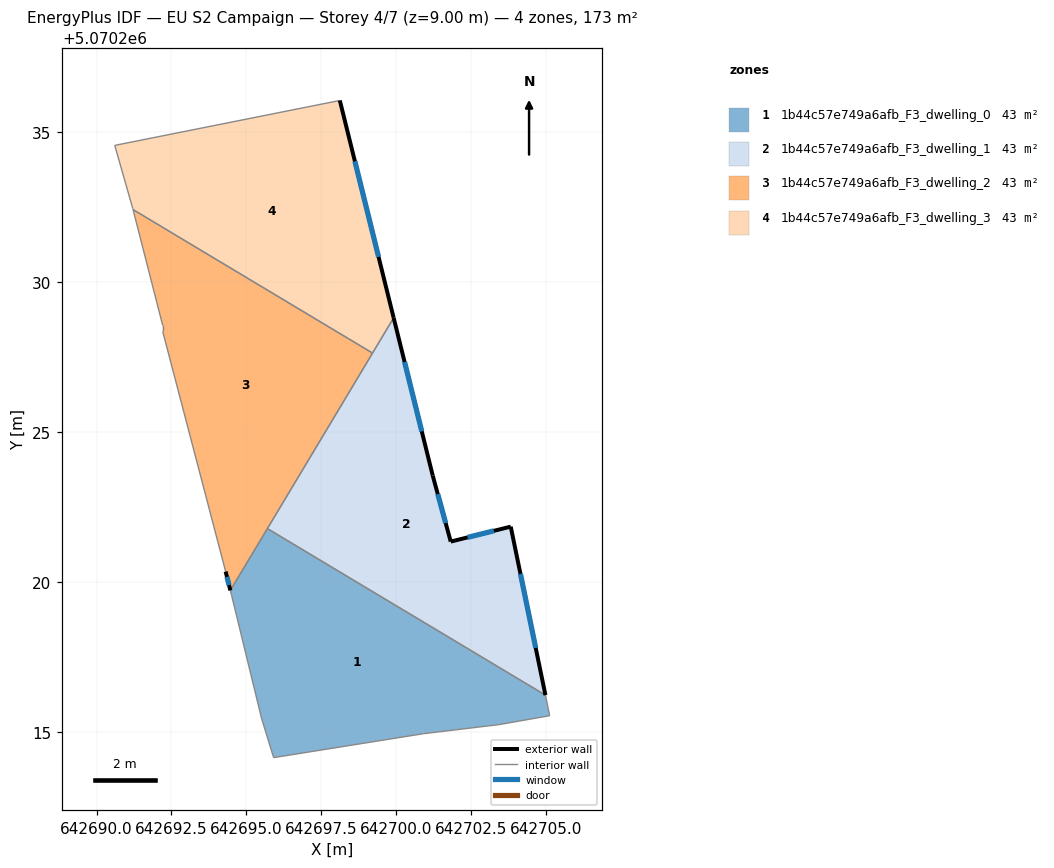
=== STOREY PLAN SPEC (per zone: floor XY polygon, exterior-wall plan segments, windows/doors) ===
zone 1: 1b44c57e749a6afb_F3_dwelling_0  (43.1 m²)
  floor: (642704.97, 5070216.22) (642705.11, 5070215.54) (642703.41, 5070215.24) (642700.91, 5070214.94) (642695.91, 5070214.14) (642695.89, 5070214.18) (642695.51, 5070215.44) (642694.51, 5070219.54) (642694.46, 5070219.71) (642695.70, 5070221.78)
  interior walls: 10
zone 2: 1b44c57e749a6afb_F3_dwelling_1  (43.1 m²)
  floor: (642699.91, 5070228.80) (642701.21, 5070223.54) (642701.81, 5070221.34) (642703.81, 5070221.84) (642704.97, 5070216.22) (642695.70, 5070221.78)
  exterior wall: (642704.97, 5070216.22) – (642703.81, 5070221.84)  [5.7 m]
    window: (642704.65, 5070217.80) – (642704.14, 5070220.27)  [3.3 m²]
  exterior wall: (642701.21, 5070223.54) – (642699.91, 5070228.80)  [5.4 m]
    window: (642700.85, 5070225.02) – (642700.27, 5070227.33)  [3.1 m²]
  exterior wall: (642701.81, 5070221.34) – (642701.21, 5070223.54)  [2.3 m]
    window: (642701.64, 5070221.96) – (642701.38, 5070222.93)  [1.3 m²]
  exterior wall: (642703.81, 5070221.84) – (642701.81, 5070221.34)  [2.1 m]
    window: (642703.25, 5070221.70) – (642702.37, 5070221.48)  [1.2 m²]
  interior walls: 3
zone 3: 1b44c57e749a6afb_F3_dwelling_2  (43.1 m²)
  floor: (642699.20, 5070227.63) (642694.46, 5070219.71) (642694.31, 5070220.34) (642692.21, 5070228.35) (642692.21, 5070228.55) (642691.22, 5070232.41)
  exterior wall: (642694.31, 5070220.34) – (642694.46, 5070219.71)  [0.6 m]
    window: (642694.35, 5070220.17) – (642694.42, 5070219.89)  [0.4 m²]
  interior walls: 6
zone 4: 1b44c57e749a6afb_F3_dwelling_3  (43.1 m²)
  floor: (642698.11, 5070236.05) (642699.91, 5070228.80) (642699.20, 5070227.63) (642691.22, 5070232.41) (642691.21, 5070232.45) (642690.61, 5070234.55)
  exterior wall: (642699.91, 5070228.80) – (642698.11, 5070236.05)  [7.5 m]
    window: (642699.41, 5070230.84) – (642698.62, 5070234.02)  [4.3 m²]
  interior walls: 5

=== DERIVED (storey summary) ===
Building: EU S2 Campaign
Storey: 4 of 7  (floor level z = 9.00 m)
Storey gross floor area: 172.5 m²
Zones on this storey: 4
  - 1b44c57e749a6afb_F3_dwelling_0: floor 43.1 m²
  - 1b44c57e749a6afb_F3_dwelling_1: floor 43.1 m²; exterior wall 15.5 m (46.5 m²); 4 window(s) 9.0 m²; WWR 19.3%
  - 1b44c57e749a6afb_F3_dwelling_2: floor 43.1 m²; exterior wall 0.6 m (1.9 m²); 1 window(s) 0.4 m²; WWR 19.3%
  - 1b44c57e749a6afb_F3_dwelling_3: floor 43.1 m²; exterior wall 7.5 m (22.4 m²); 1 window(s) 4.3 m²; WWR 19.3%
Zone adjacency (shared interzone walls):
  - 1b44c57e749a6afb_F3_dwelling_0 ↔ 1b44c57e749a6afb_F3_dwelling_1
  - 1b44c57e749a6afb_F3_dwelling_0 ↔ 1b44c57e749a6afb_F3_dwelling_2
  - 1b44c57e749a6afb_F3_dwelling_1 ↔ 1b44c57e749a6afb_F3_dwelling_2
  - 1b44c57e749a6afb_F3_dwelling_1 ↔ 1b44c57e749a6afb_F3_dwelling_3
  - 1b44c57e749a6afb_F3_dwelling_2 ↔ 1b44c57e749a6afb_F3_dwelling_3